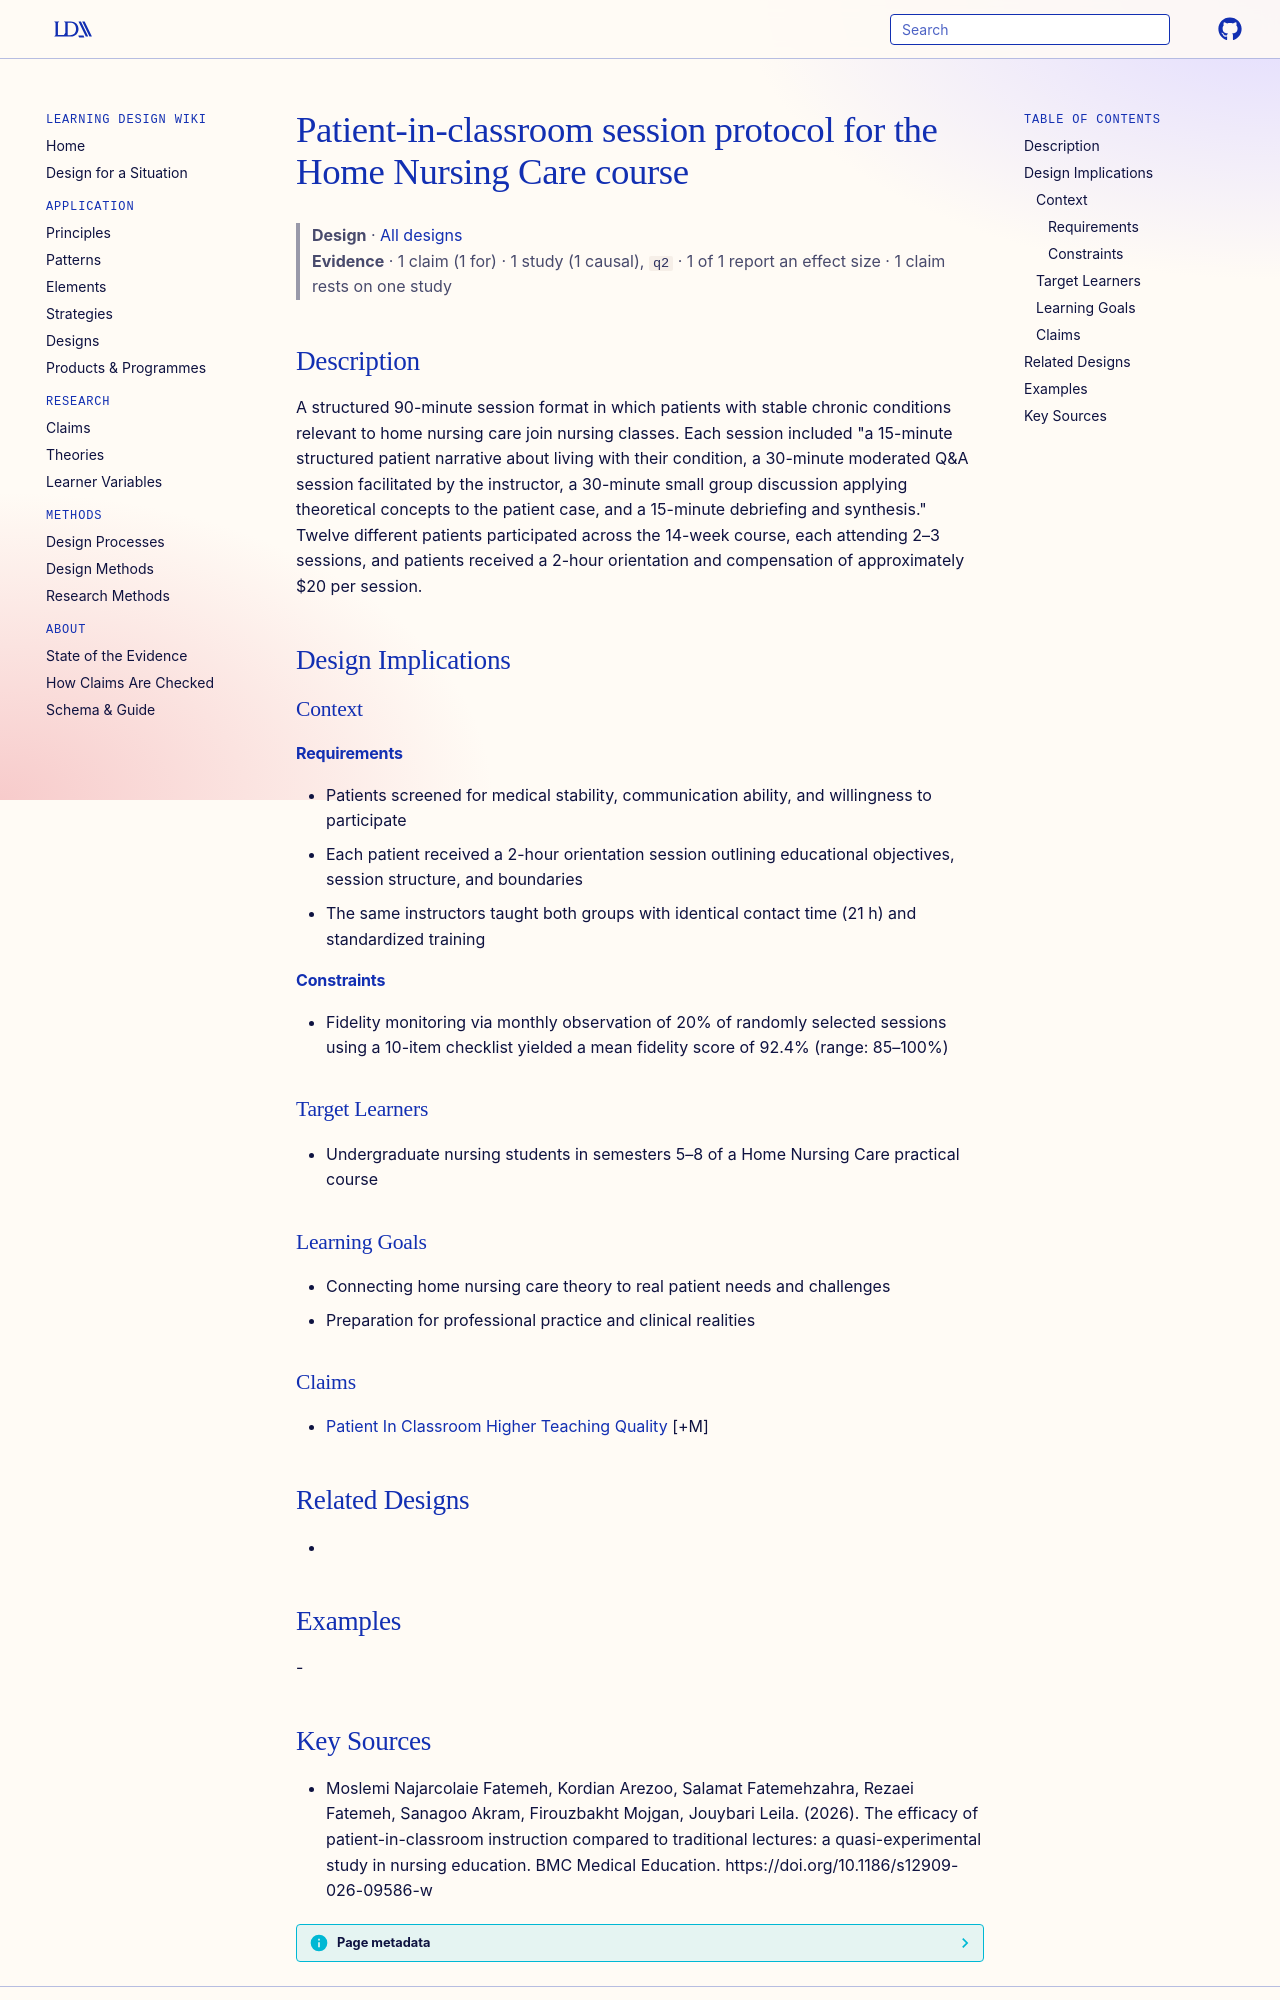

repository: Learning-Design-Alliance/learning-wiki · page: designs/patient-in-classroom-session-protocol/index.html · generator: mkdocs

---
type: design
id: patient-in-classroom-session-protocol
title: Patient-in-classroom session protocol for the Home Nursing Care course
description: A structured 90-minute session format in which patients with stable chronic conditions relevant to home nursing care join nursing classes.
status: review
generated:
  by: "process:settle-candidates"
  at: 2026-11-04
sources:
  - id: moslemi-najarcolaie-fatemeh-2026
    resource: "https://doi.org/10.1186/s12909-026-09586-w"
    title: "Moslemi Najarcolaie Fatemeh, Kordian Arezoo, Salamat Fatemehzahra, Rezaei Fatemeh, Sanagoo Akram, Firouzbakht Mojgan, Jouybari Leila. (2026). The efficacy of patient-in-classroom instruction compared to traditional lectures: a quasi-experimental study in nursing education. BMC Medical Education. https://doi.org/10.1186/s12909-026-09586-w"
    author: Moslemi Najarcolaie Fatemeh, Kordian Arezoo, Salamat Fatemehzahra, Rezaei Fatemeh, Sanagoo Akram, Firouzbakht Mojgan, Jouybari Leila
---

# Patient-in-classroom session protocol for the Home Nursing Care course

> **Design** · [All designs](index.md)
> **Evidence** · 1 claim (1 for) · 1 study (1 causal), `q2` · 1 of 1 report an effect size · 1 claim rests on one study

## Description
A structured 90-minute session format in which patients with stable chronic conditions relevant to home nursing care join nursing classes. Each session included "a 15-minute structured patient narrative about living with their condition, a 30-minute moderated Q&A session facilitated by the instructor, a 30-minute small group discussion applying theoretical concepts to the patient case, and a 15-minute debriefing and synthesis." Twelve different patients participated across the 14-week course, each attending 2–3 sessions, and patients received a 2-hour orientation and compensation of approximately $20 per session.

## Design Implications

### Context
#### Requirements
- Patients screened for medical stability, communication ability, and willingness to participate
- Each patient received a 2-hour orientation session outlining educational objectives, session structure, and boundaries
- The same instructors taught both groups with identical contact time (21 h) and standardized training
#### Constraints
- Fidelity monitoring via monthly observation of 20% of randomly selected sessions using a 10-item checklist yielded a mean fidelity score of 92.4% (range: 85–100%)

### Target Learners
- Undergraduate nursing students in semesters 5–8 of a Home Nursing Care practical course

### Learning Goals
- Connecting home nursing care theory to real patient needs and challenges
- Preparation for professional practice and clinical realities

### Claims
- [Patient In Classroom Higher Teaching Quality](../claims/patient-in-classroom-higher-teaching-quality.md) [+M]

## Related Designs
- 

## Examples
-
